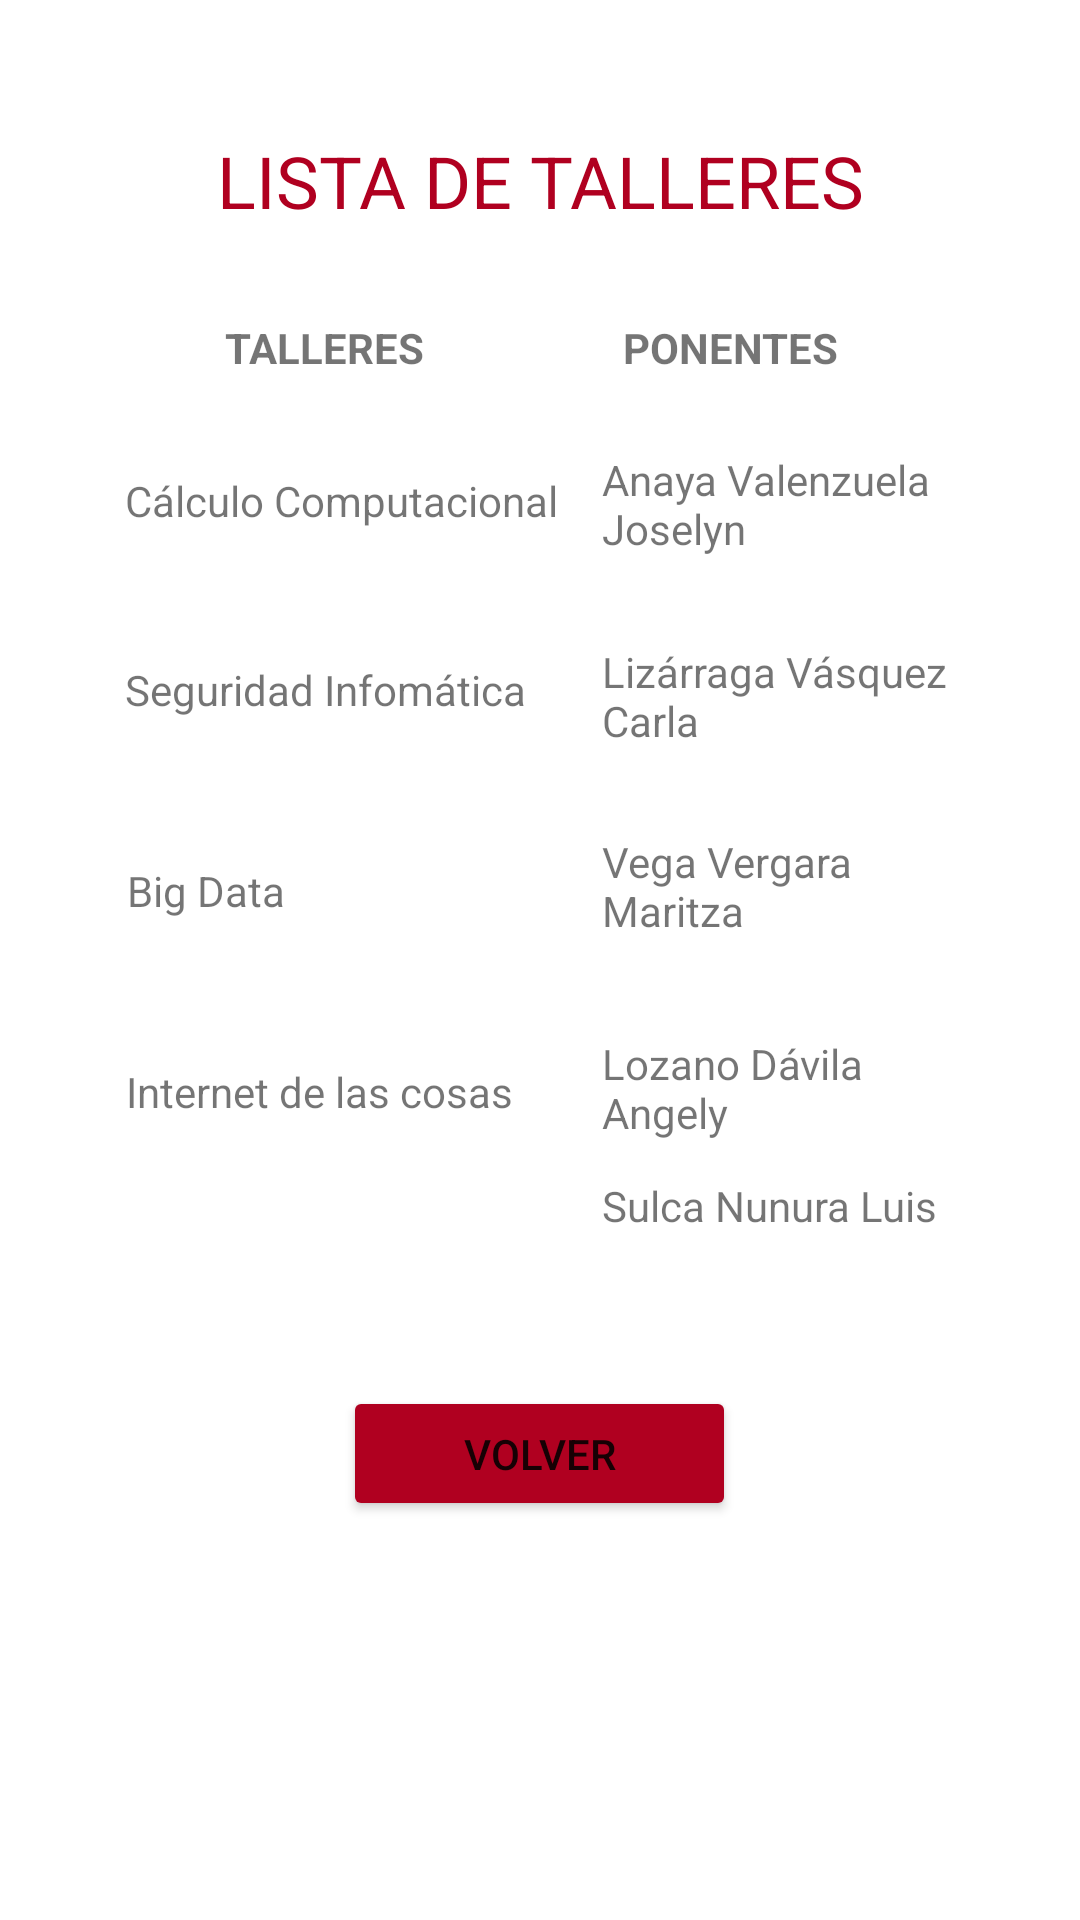

Layout XML and referenced resources for this Android screen:
<!-- AndroidManifest.xml: application theme Theme.DatosDelProyecto -->
<!-- res/layout/activity_talleres.xml -->
<?xml version="1.0" encoding="utf-8"?>
<androidx.constraintlayout.widget.ConstraintLayout xmlns:android="http://schemas.android.com/apk/res/android"
    xmlns:app="http://schemas.android.com/apk/res-auto"
    xmlns:tools="http://schemas.android.com/tools"
    android:layout_width="match_parent"
    android:layout_height="match_parent"
    tools:context=".MainActivity">

    <TextView
        android:id="@+id/textView_PonenteLozano"
        android:layout_width="120dp"
        android:layout_height="wrap_content"
        android:layout_marginTop="32dp"
        android:text="Lozano Dávila Angely"
        app:layout_constraintEnd_toStartOf="@+id/guideline4"
        app:layout_constraintHorizontal_bias="0.941"
        app:layout_constraintStart_toStartOf="@+id/guideline3"
        app:layout_constraintTop_toBottomOf="@+id/textView_PonenteVega" />

    <TextView
        android:id="@+id/textView_PonenteSulca"
        android:layout_width="120dp"
        android:layout_height="wrap_content"
        android:layout_marginTop="12dp"
        android:text="Sulca Nunura Luis"
        app:layout_constraintEnd_toStartOf="@+id/guideline4"
        app:layout_constraintHorizontal_bias="0.941"
        app:layout_constraintStart_toStartOf="@+id/guideline3"
        app:layout_constraintTop_toBottomOf="@+id/textView_PonenteLozano" />

    <TextView
        android:id="@+id/textView_iot"
        android:layout_width="wrap_content"
        android:layout_height="wrap_content"
        android:layout_marginTop="48dp"
        android:text="Internet de las cosas"
        app:layout_constraintEnd_toStartOf="@+id/guideline4"
        app:layout_constraintHorizontal_bias="0.056"
        app:layout_constraintStart_toStartOf="@+id/guideline3"
        app:layout_constraintTop_toBottomOf="@+id/textView_BigData" />

    <TextView
        android:id="@+id/textView_BigData"
        android:layout_width="wrap_content"
        android:layout_height="wrap_content"
        android:layout_marginTop="48dp"
        android:text="Big Data"
        app:layout_constraintEnd_toStartOf="@+id/guideline4"
        app:layout_constraintHorizontal_bias="0.041"
        app:layout_constraintStart_toStartOf="@+id/guideline3"
        app:layout_constraintTop_toBottomOf="@+id/textView_seguridad" />

    <TextView
        android:id="@+id/textView_PonenteVega"
        android:layout_width="120dp"
        android:layout_height="wrap_content"
        android:layout_marginTop="28dp"
        android:text="Vega Vergara Maritza"
        app:layout_constraintEnd_toStartOf="@+id/guideline4"
        app:layout_constraintHorizontal_bias="0.941"
        app:layout_constraintStart_toStartOf="@+id/guideline3"
        app:layout_constraintTop_toBottomOf="@+id/textView_PonenteLizárraga" />

    <TextView
        android:id="@+id/textView_PonenteLizárraga"
        android:layout_width="120dp"
        android:layout_height="wrap_content"
        android:layout_marginTop="20dp"
        android:text="Lizárraga Vásquez Carla"
        app:layout_constraintEnd_toStartOf="@+id/guideline4"
        app:layout_constraintHorizontal_bias="0.941"
        app:layout_constraintStart_toStartOf="@+id/guideline3"
        app:layout_constraintTop_toBottomOf="@+id/textView_PonenteAnaya" />

    <TextView
        android:id="@+id/textView_seguridad"
        android:layout_width="147dp"
        android:layout_height="wrap_content"
        android:layout_marginTop="44dp"
        android:text="Seguridad Infomática"
        app:layout_constraintEnd_toStartOf="@+id/guideline4"
        app:layout_constraintHorizontal_bias="0.061"
        app:layout_constraintStart_toStartOf="@+id/guideline3"
        app:layout_constraintTop_toBottomOf="@+id/textView_calculo" />

    <TextView
        android:id="@+id/textView_PonenteAnaya"
        android:layout_width="120dp"
        android:layout_height="44dp"
        android:layout_marginTop="25dp"
        android:text="Anaya Valenzuela Joselyn"
        app:layout_constraintEnd_toStartOf="@+id/guideline4"
        app:layout_constraintHorizontal_bias="0.941"
        app:layout_constraintStart_toStartOf="@+id/guideline3"
        app:layout_constraintTop_toBottomOf="@+id/textView_Ponentes" />

    <TextView
        android:id="@+id/textView_calculo"
        android:layout_width="147dp"
        android:layout_height="wrap_content"
        android:layout_marginTop="32dp"
        android:text="Cálculo Computacional"
        app:layout_constraintEnd_toStartOf="@+id/guideline4"
        app:layout_constraintHorizontal_bias="0.061"
        app:layout_constraintStart_toStartOf="@+id/guideline3"
        app:layout_constraintTop_toBottomOf="@+id/textView_Talleres" />

    <TextView
        android:id="@+id/textView_Ponentes"
        android:layout_width="wrap_content"
        android:layout_height="wrap_content"
        android:layout_marginTop="30dp"
        android:text="PONENTES"
        android:textStyle="bold"
        app:layout_constraintEnd_toStartOf="@+id/guideline4"
        app:layout_constraintHorizontal_bias="0.773"
        app:layout_constraintStart_toStartOf="@+id/guideline3"
        app:layout_constraintTop_toBottomOf="@+id/textView_ListaTalleres" />

    <TextView
        android:id="@+id/textView_Talleres"
        android:layout_width="wrap_content"
        android:layout_height="wrap_content"
        android:layout_marginTop="30dp"
        android:text="TALLERES"
        android:textStyle="bold"
        app:layout_constraintEnd_toStartOf="@+id/guideline4"
        app:layout_constraintHorizontal_bias="0.283"
        app:layout_constraintStart_toStartOf="parent"
        app:layout_constraintTop_toBottomOf="@+id/textView_ListaTalleres" />

    <TextView
        android:id="@+id/textView_ListaTalleres"
        android:layout_width="wrap_content"
        android:layout_height="wrap_content"
        android:layout_marginTop="44dp"
        android:fontFamily="sans-serif"
        android:text="LISTA DE TALLERES"
        android:textColor="@color/design_default_color_error"
        android:textSize="24sp"
        app:layout_constraintEnd_toStartOf="@+id/guideline4"
        app:layout_constraintHorizontal_bias="0.482"
        app:layout_constraintStart_toStartOf="@+id/guideline3"
        app:layout_constraintTop_toTopOf="parent"
        tools:ignore="MissingConstraints" />

    <androidx.constraintlayout.widget.Guideline
        android:id="@+id/guideline3"
        android:layout_width="wrap_content"
        android:layout_height="wrap_content"
        android:orientation="vertical"
        app:layout_constraintGuide_percent="0.09" />

    <androidx.constraintlayout.widget.Guideline
        android:id="@+id/guideline4"
        android:layout_width="wrap_content"
        android:layout_height="wrap_content"
        android:orientation="vertical"
        app:layout_constraintGuide_percent="0.92" />

    <Button
        android:id="@+id/VolverTalleresInicio"
        android:layout_width="131dp"
        android:layout_height="45dp"
        android:layout_marginTop="40dp"
        android:layout_marginBottom="96dp"
        android:text="VOLVER"
        app:backgroundTint="@color/design_default_color_error"
        app:layout_constraintBottom_toBottomOf="parent"
        app:layout_constraintEnd_toStartOf="@+id/guideline4"
        app:layout_constraintHorizontal_bias="0.488"
        app:layout_constraintStart_toStartOf="@+id/guideline3"
        app:layout_constraintTop_toBottomOf="@+id/textView_PonenteSulca"
        app:layout_constraintVertical_bias="0.226" />

</androidx.constraintlayout.widget.ConstraintLayout>
<!-- resources referenced by this layout -->
<resources>
  <style name="Theme.DatosDelProyecto" parent="Theme.MaterialComponents.DayNight.DarkActionBar">
          
          <item name="colorPrimary">@color/light_tomate</item>
          <item name="colorPrimaryVariant">@color/tomate</item>
          <item name="colorOnPrimary">@color/white</item>
          
          <item name="colorSecondary">@color/teal_200</item>
          <item name="colorSecondaryVariant">@color/teal_700</item>
          <item name="colorOnSecondary">@color/black</item>
          
          <item name="android:statusBarColor" tools:targetApi="l">?attr/colorPrimaryVariant</item>
          
      </style>
  <color name="light_tomate">#FFA726</color>
  <color name="tomate"> #BA000D</color>
  <color name="white">#FFFFFFFF</color>
  <color name="teal_200">#FF03DAC5</color>
  <color name="teal_700">#FF018786</color>
  <color name="black">#FF000000</color>
</resources>
